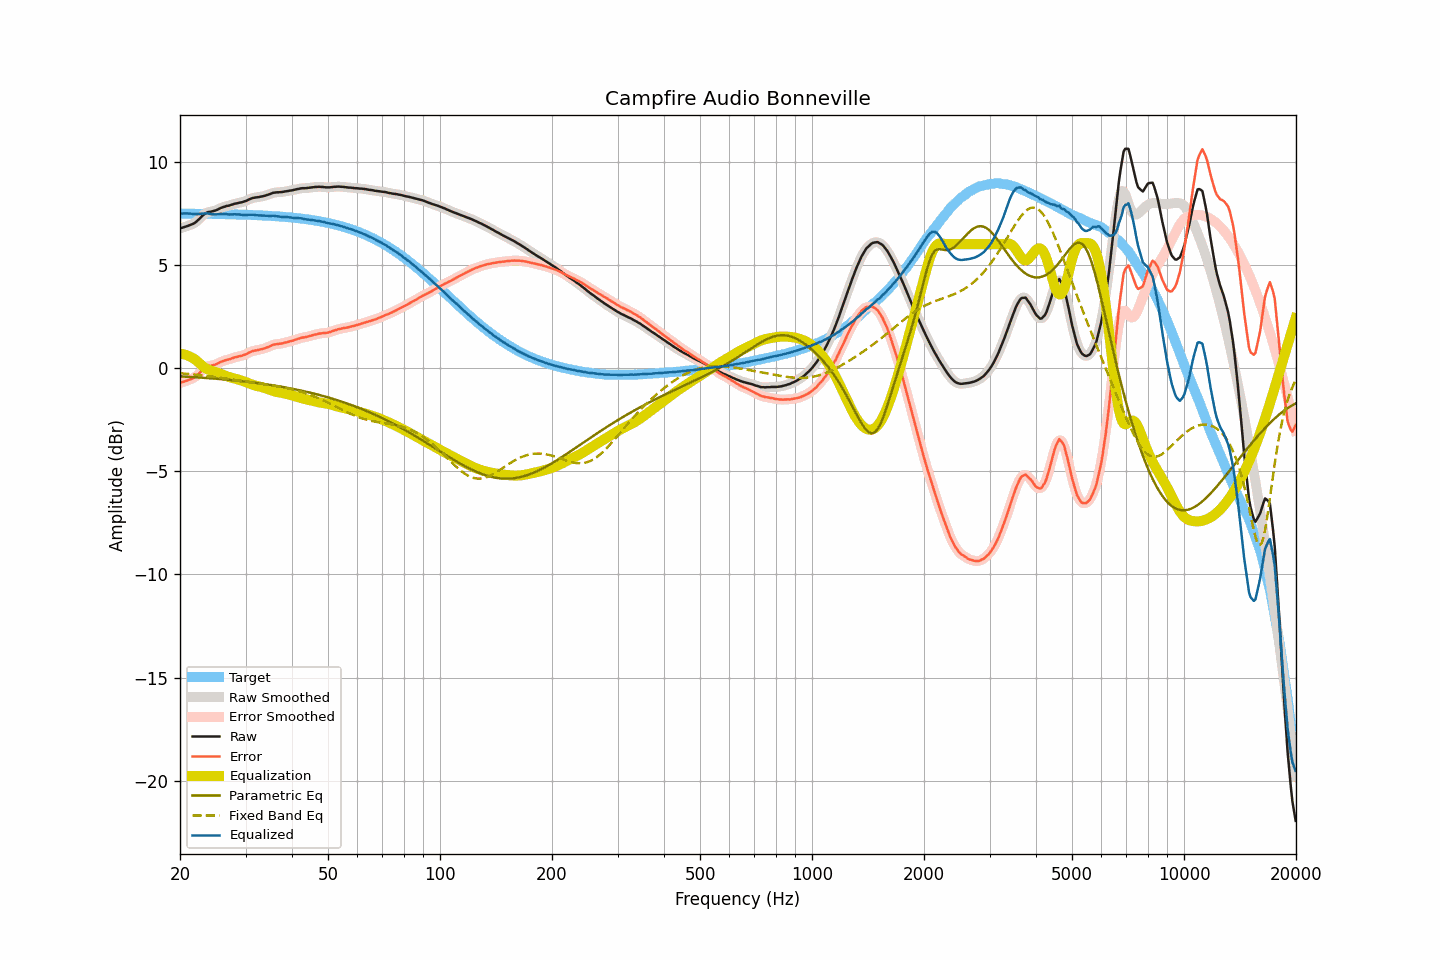

The table this chart was drawn from, first rows:
frequency, raw, smoothed, error, error_smoothed, equalization, parametric_eq, fixed_band_eq, equalized_raw, equalized_smoothed, target
20.00, 6.76, 6.77, -0.72, -0.72, 0.70, -0.40, -0.25, 7.46, 7.46, 7.48
20.20, 6.79, 6.79, -0.69, -0.69, 0.69, -0.41, -0.26, 7.48, 7.48, 7.48
20.40, 6.81, 6.82, -0.67, -0.67, 0.67, -0.41, -0.26, 7.49, 7.49, 7.48
20.61, 6.84, 6.84, -0.64, -0.64, 0.65, -0.41, -0.27, 7.50, 7.50, 7.48
20.81, 6.86, 6.87, -0.62, -0.62, 0.63, -0.42, -0.28, 7.50, 7.50, 7.48
21.02, 6.89, 6.90, -0.59, -0.59, 0.60, -0.42, -0.28, 7.50, 7.50, 7.48
21.23, 6.92, 6.92, -0.56, -0.56, 0.57, -0.43, -0.29, 7.49, 7.49, 7.48
21.44, 6.95, 6.95, -0.52, -0.53, 0.53, -0.43, -0.30, 7.48, 7.48, 7.48
21.66, 6.98, 6.99, -0.49, -0.49, 0.48, -0.44, -0.30, 7.47, 7.47, 7.48
21.87, 7.03, 7.03, -0.45, -0.45, 0.43, -0.44, -0.31, 7.46, 7.46, 7.48
22.09, 7.09, 7.09, -0.39, -0.39, 0.38, -0.45, -0.32, 7.46, 7.46, 7.48
22.31, 7.16, 7.15, -0.32, -0.32, 0.31, -0.45, -0.33, 7.47, 7.46, 7.48
22.54, 7.22, 7.23, -0.25, -0.25, 0.24, -0.46, -0.34, 7.46, 7.47, 7.48
22.76, 7.31, 7.30, -0.17, -0.17, 0.17, -0.46, -0.35, 7.48, 7.48, 7.47
22.99, 7.38, 7.38, -0.09, -0.09, 0.10, -0.47, -0.35, 7.49, 7.48, 7.47
23.22, 7.44, 7.45, -0.03, -0.02, 0.04, -0.47, -0.36, 7.49, 7.49, 7.47
23.45, 7.50, 7.50, 0.03, 0.03, -0.01, -0.48, -0.37, 7.50, 7.49, 7.47
23.69, 7.54, 7.54, 0.07, 0.07, -0.05, -0.48, -0.38, 7.49, 7.49, 7.47
23.92, 7.56, 7.56, 0.10, 0.09, -0.09, -0.49, -0.39, 7.48, 7.48, 7.47
24.16, 7.57, 7.58, 0.11, 0.11, -0.11, -0.50, -0.40, 7.46, 7.47, 7.47
24.40, 7.59, 7.59, 0.13, 0.13, -0.14, -0.50, -0.41, 7.46, 7.46, 7.47
24.65, 7.61, 7.61, 0.15, 0.15, -0.16, -0.51, -0.42, 7.45, 7.45, 7.47
24.89, 7.64, 7.64, 0.17, 0.17, -0.19, -0.51, -0.43, 7.45, 7.45, 7.46
25.14, 7.67, 7.67, 0.20, 0.21, -0.21, -0.52, -0.44, 7.45, 7.45, 7.46
25.39, 7.71, 7.70, 0.24, 0.24, -0.24, -0.53, -0.45, 7.46, 7.46, 7.46
25.65, 7.74, 7.74, 0.28, 0.28, -0.28, -0.53, -0.46, 7.47, 7.47, 7.46
25.91, 7.77, 7.77, 0.32, 0.32, -0.31, -0.54, -0.48, 7.47, 7.47, 7.46
26.16, 7.80, 7.80, 0.35, 0.35, -0.34, -0.55, -0.49, 7.47, 7.47, 7.46
26.43, 7.82, 7.83, 0.37, 0.37, -0.37, -0.55, -0.50, 7.46, 7.46, 7.46
26.69, 7.85, 7.85, 0.40, 0.39, -0.39, -0.56, -0.51, 7.46, 7.45, 7.45
26.96, 7.86, 7.87, 0.41, 0.42, -0.42, -0.57, -0.52, 7.44, 7.45, 7.45
27.23, 7.88, 7.89, 0.43, 0.44, -0.44, -0.58, -0.53, 7.44, 7.44, 7.45
27.50, 7.91, 7.91, 0.47, 0.46, -0.47, -0.58, -0.54, 7.45, 7.44, 7.45
27.77, 7.93, 7.94, 0.49, 0.49, -0.49, -0.59, -0.56, 7.45, 7.45, 7.45
28.05, 7.96, 7.96, 0.52, 0.51, -0.51, -0.60, -0.57, 7.46, 7.45, 7.44
28.33, 7.97, 7.98, 0.53, 0.54, -0.53, -0.61, -0.58, 7.44, 7.45, 7.44
28.62, 7.99, 8.00, 0.55, 0.56, -0.55, -0.61, -0.59, 7.44, 7.44, 7.44
28.90, 8.01, 8.01, 0.58, 0.57, -0.57, -0.62, -0.60, 7.44, 7.44, 7.44
29.19, 8.02, 8.03, 0.59, 0.59, -0.60, -0.63, -0.62, 7.43, 7.43, 7.44
29.48, 8.04, 8.05, 0.61, 0.61, -0.62, -0.64, -0.63, 7.42, 7.42, 7.43
29.78, 8.07, 8.07, 0.64, 0.64, -0.65, -0.65, -0.64, 7.42, 7.42, 7.43
30.08, 8.09, 8.10, 0.67, 0.67, -0.68, -0.66, -0.65, 7.41, 7.42, 7.43
30.38, 8.13, 8.13, 0.71, 0.71, -0.71, -0.67, -0.66, 7.42, 7.42, 7.43
30.68, 8.17, 8.17, 0.75, 0.75, -0.74, -0.68, -0.67, 7.43, 7.43, 7.42
30.99, 8.20, 8.21, 0.78, 0.79, -0.78, -0.69, -0.68, 7.43, 7.43, 7.42
31.30, 8.23, 8.23, 0.82, 0.82, -0.80, -0.70, -0.70, 7.43, 7.43, 7.42
31.61, 8.25, 8.25, 0.84, 0.84, -0.83, -0.70, -0.71, 7.43, 7.42, 7.41
31.93, 8.26, 8.26, 0.85, 0.85, -0.85, -0.71, -0.72, 7.41, 7.41, 7.41
32.24, 8.27, 8.28, 0.87, 0.87, -0.87, -0.73, -0.73, 7.40, 7.41, 7.41
32.57, 8.28, 8.29, 0.88, 0.88, -0.89, -0.74, -0.74, 7.40, 7.40, 7.40
32.89, 8.30, 8.30, 0.91, 0.90, -0.91, -0.75, -0.75, 7.40, 7.39, 7.40
33.22, 8.31, 8.32, 0.92, 0.92, -0.93, -0.76, -0.76, 7.39, 7.39, 7.40
33.55, 8.33, 8.34, 0.94, 0.94, -0.95, -0.77, -0.77, 7.39, 7.39, 7.39
33.89, 8.35, 8.36, 0.97, 0.97, -0.97, -0.78, -0.79, 7.38, 7.38, 7.39
34.23, 8.38, 8.38, 1.00, 1.00, -1.00, -0.79, -0.80, 7.38, 7.38, 7.38
34.57, 8.40, 8.41, 1.03, 1.03, -1.03, -0.80, -0.81, 7.37, 7.37, 7.38
34.92, 8.43, 8.44, 1.06, 1.06, -1.06, -0.81, -0.82, 7.37, 7.38, 7.37
35.27, 8.46, 8.46, 1.09, 1.09, -1.09, -0.83, -0.83, 7.38, 7.38, 7.37
35.62, 8.49, 8.49, 1.13, 1.12, -1.11, -0.84, -0.85, 7.38, 7.38, 7.36
35.97, 8.50, 8.50, 1.14, 1.15, -1.13, -0.85, -0.86, 7.37, 7.37, 7.36
... 635 more rows
